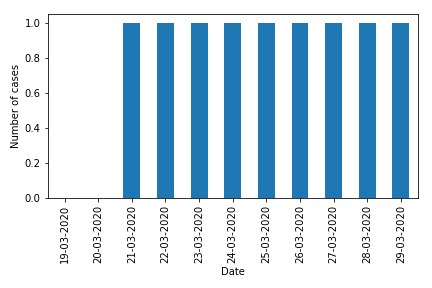

Source data for this figure (header and first rows):
date	pruid	prname	prnameFR	numconf	numprob	numdeaths	numtotal	numtoday	numtested
19-03-2020	61	Northwest Territories	Territoires du Nord-Ouest	0	0	0	0	0	
20-03-2020	61	Northwest Territories	Territoires du Nord-Ouest	0	0	0	0	0	
21-03-2020	61	Northwest Territories	Territoires du Nord-Ouest	1	0	0	1	1	
22-03-2020	61	Northwest Territories	Territoires du Nord-Ouest	1	0	0	1	0	
23-03-2020	61	Northwest Territories	Territoires du Nord-Ouest	1	0	0	1	0	
24-03-2020	61	Northwest Territories	Territoires du Nord-Ouest	1	0	0	1	0	
25-03-2020	61	Northwest Territories	Territoires du Nord-Ouest	1	0	0	1	0	
26-03-2020	61	Northwest Territories	Territoires du Nord-Ouest	1	0	0	1	0	
27-03-2020	61	Northwest Territories	Territoires du Nord-Ouest	1	0	0	1	0	
28-03-2020	61	Northwest Territories	Territoires du Nord-Ouest	1	0	0	1	0	
29-03-2020	61	Northwest Territories	Territoires du Nord-Ouest	1	0	0	1	0	
